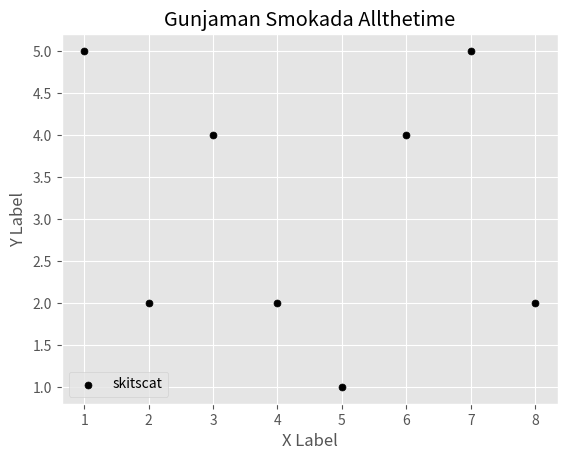

This chart was generated by the following Python code:
from matplotlib import pyplot as plt
from matplotlib import style
import numpy as np
style.use('ggplot')
x = [1,2,3,4,5,6,7,8]
y = [5,2,4,2,1,4,5,2]

plt.scatter(x,y, label='skitscat', color='k', s=25, marker="o")

plt.title("Gunjaman Smokada Allthetime")
plt.xlabel("X Label")
plt.ylabel("Y Label")
plt.legend()
plt.show()
